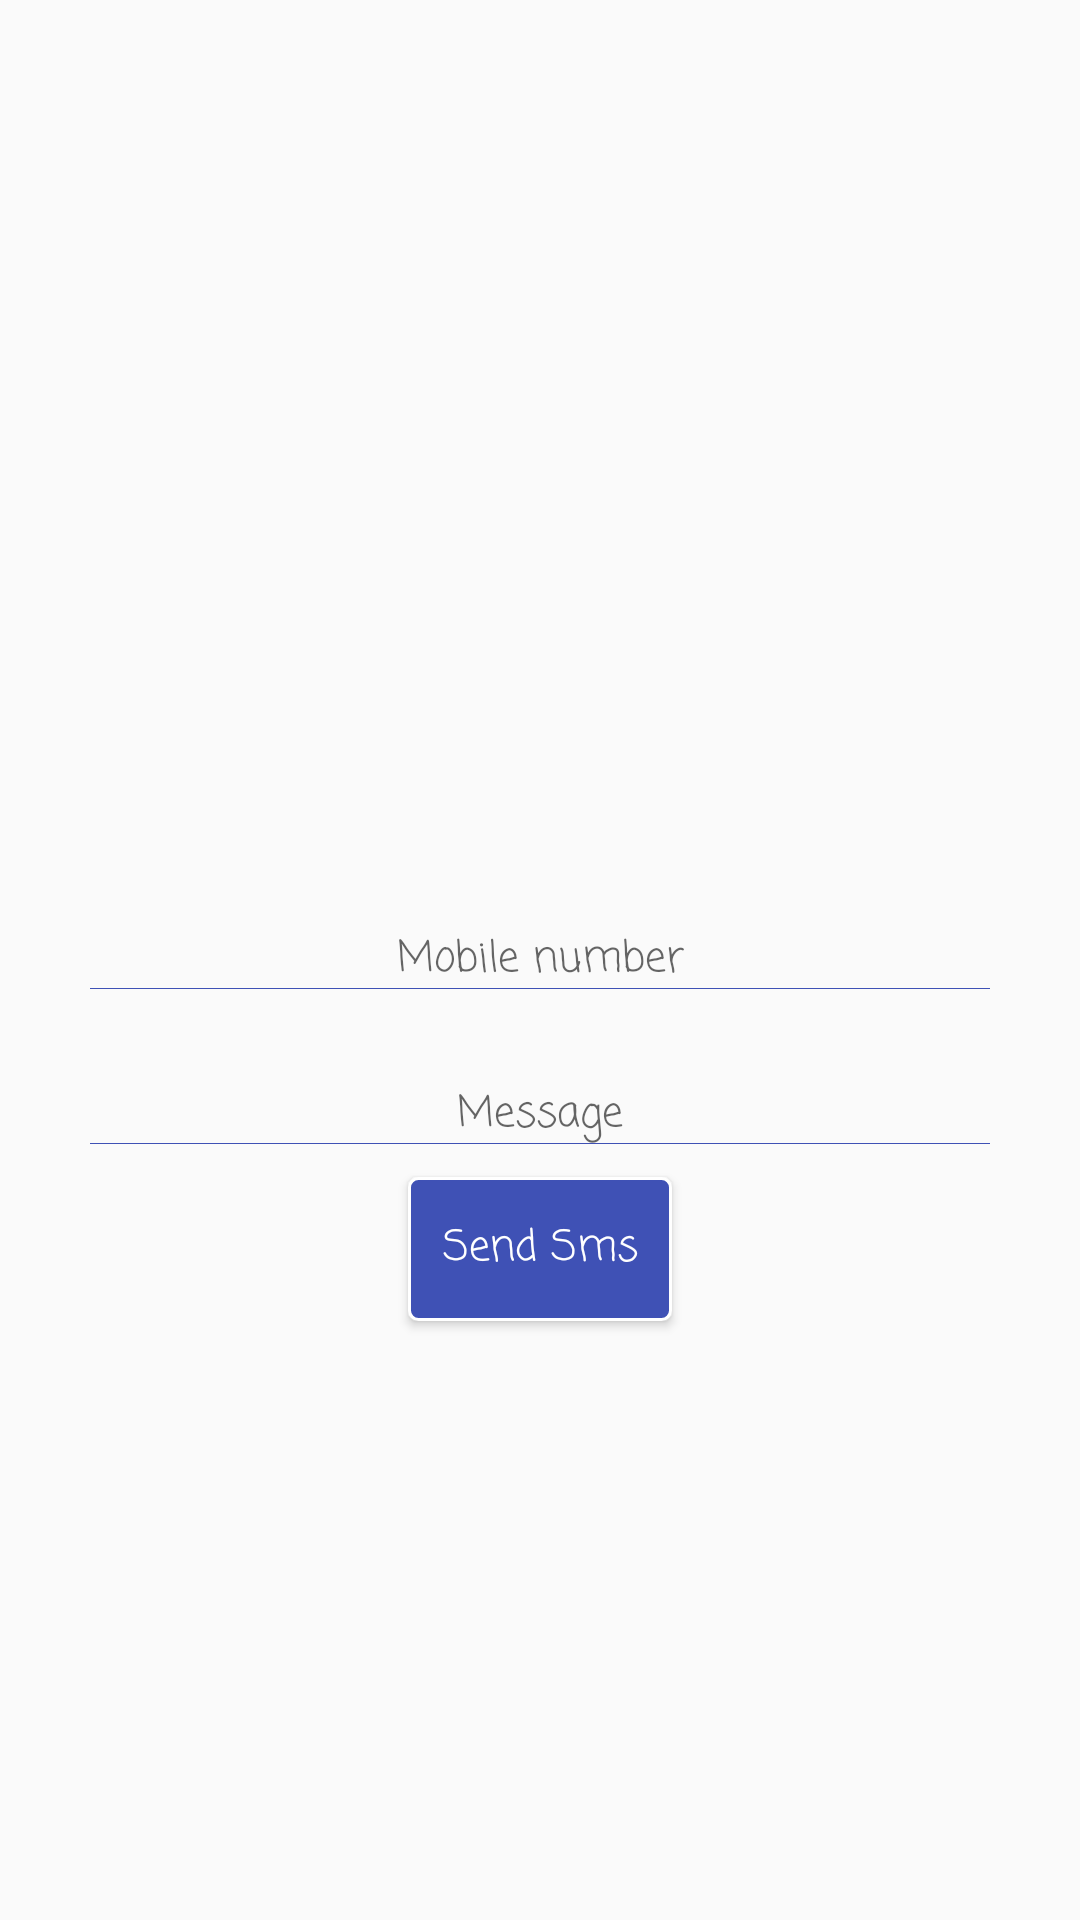

Write the Android layout XML for this screen, with the resource values it uses.
<!-- AndroidManifest.xml: application theme AppTheme -->
<!-- res/layout/content_alert.xml -->
<?xml version="1.0" encoding="utf-8"?>
<RelativeLayout xmlns:android="http://schemas.android.com/apk/res/android"
    xmlns:app="http://schemas.android.com/apk/res-auto"
    xmlns:tools="http://schemas.android.com/tools"
    android:id="@+id/content_alert"
    android:layout_width="match_parent"
    android:layout_height="match_parent"
    app:layout_behavior="@string/appbar_scrolling_view_behavior"
    tools:context="itg8.com.kitmonitoringchild.alertActivity.AlertActivity"
    tools:showIn="@layout/activity_alert">
    <FrameLayout
        android:layout_width="match_parent"
        android:layout_height="match_parent"
        android:id="@+id/FramLayout">
        <RelativeLayout
            android:id="@+id/hideImageRelative"
            android:layout_width="match_parent"
            android:layout_height="match_parent"
            android:visibility="gone">

            <ImageView
                android:src="@drawable/ic_warning"
                android:id="@+id/img_alert"
                android:layout_width="60dp"
                android:layout_height="60dp"
               android:layout_centerInParent="true" />
            <TextView
                android:layout_width="wrap_content"
                android:layout_height="wrap_content"
                android:layout_centerInParent="true"
                android:layout_below="@+id/img_alert"
                android:text="@string/alertmessage"
                style="@style/text_view_style"/>
        </RelativeLayout>
        <RelativeLayout
            android:layout_width="match_parent"
            android:layout_height="match_parent"
            android:id="@+id/showLoginRelative"
            android:visibility="visible">
            <EditText
                android:id="@+id/edt_mobile"
                android:layout_width="match_parent"
                android:layout_height="wrap_content"
                style="@style/edit_text"
                android:layout_centerInParent="true"
                android:layout_marginLeft="30dp"
                android:layout_marginRight="30dp"
                android:hint="Mobile number"/>

            <EditText
                android:singleLine="false"
                android:layout_marginTop="30dp"
                android:id="@+id/edt_smsMessage"
                android:layout_width="match_parent"
                android:layout_height="wrap_content"
                style="@style/edit_text"
                android:layout_below="@+id/edt_mobile"
                android:layout_centerInParent="true"
                android:layout_marginLeft="30dp"
                android:layout_marginRight="30dp"
                android:hint="Message"/>
            <Button
                android:id="@+id/btn_sendSms"
                android:layout_below="@+id/edt_smsMessage"
                android:layout_width="wrap_content"
                android:layout_height="wrap_content"
                android:layout_centerInParent="true"
                style="@style/button_login"
                android:text="@string/sendsms"/>

        </RelativeLayout>
    </FrameLayout>



</RelativeLayout>
<!-- res/layout/activity_alert.xml (included above) -->
<?xml version="1.0" encoding="utf-8"?>
<android.support.design.widget.CoordinatorLayout xmlns:android="http://schemas.android.com/apk/res/android"
    xmlns:app="http://schemas.android.com/apk/res-auto"
    xmlns:tools="http://schemas.android.com/tools"
    android:layout_width="match_parent"
    android:layout_height="match_parent"
    android:fitsSystemWindows="true"
    tools:context="itg8.com.kitmonitoringchild.alertActivity.AlertActivity">

    <android.support.design.widget.AppBarLayout
        android:layout_width="match_parent"
        android:layout_height="wrap_content"
        android:theme="@style/AppTheme.AppBarOverlay">

        <android.support.v7.widget.Toolbar
            android:id="@+id/toolbar"
            android:layout_width="match_parent"
            android:layout_height="?attr/actionBarSize"
            android:background="?attr/colorPrimary"
            app:popupTheme="@style/AppTheme.PopupOverlay" />

    </android.support.design.widget.AppBarLayout>

    <include layout="@layout/content_alert" />

    <android.support.design.widget.FloatingActionButton
        android:id="@+id/fab"
        android:visibility="gone"
        android:layout_width="wrap_content"
        android:layout_height="wrap_content"
        android:layout_gravity="bottom|end"
        android:layout_margin="@dimen/fab_margin"
        app:srcCompat="@android:drawable/ic_dialog_email" />

</android.support.design.widget.CoordinatorLayout>
<!-- resources referenced by this layout -->
<resources>
  <dimen name="fab_margin">16dp</dimen>
  <string name="alertmessage">Send A Meaasge to your Parents...</string>
  <string name="sendsms"> Send Sms</string>
  <style name="AppTheme.AppBarOverlay" parent="ThemeOverlay.AppCompat.Dark.ActionBar" />
  <style name="AppTheme.PopupOverlay" parent="ThemeOverlay.AppCompat.Light" />
  <style name="button_login">
  
          <item name="android:textAppearance">?android:attr/textAppearanceMedium</item>
          <item name="android:textColor">@color/colorWhite</item>
          <item name="android:fontFamily">casual</item>
          <item name="android:textSize">@dimen/text_font</item>
          <item name="android:textStyle">normal</item>
          <item name="android:background">@drawable/button_background</item>
          <item name="android:layout_marginRight">10dp</item>
          <item name="android:layout_marginLeft">10dp</item>
          <item name="android:shadowColor">@color/colorPrimary</item>
          <item name="android:shadowDx">05</item>
          <item name="android:shadowDy">05</item>
          <item name="android:layout_marginTop">10dp</item>
          <item name="android:elevation">05dp</item>
  
  
      </style>
  <style name="edit_text">
          <item name="android:textAppearance">?android:attr/textAppearanceMedium</item>
          <item name="android:textColor">@color/colorBlack</item>
          <item name="android:fontFamily">casual</item>
          <item name="android:textSize">@dimen/text_font</item>
          <item name="android:textStyle">normal</item>
          <item name="android:gravity">center_horizontal</item>
          <item name="android:tint">@color/colorPrimary</item>
          <item name="android:background">@drawable/edt_back</item>
          <item name="android:singleLine">true</item>
  
  
      </style>
  <style name="text_view_style">
          <item name="android:textAppearance">?android:attr/textAppearanceMedium</item>
          <item name="android:textColor">@color/colorPrimary</item>
          <item name="android:fontFamily">casual</item>
          <item name="android:textSize">@dimen/text_font</item>
          <item name="android:textStyle">normal</item>
  
      </style>
  <style name="AppTheme" parent="Theme.AppCompat.Light.DarkActionBar">
          
          <item name="colorPrimary">@color/colorPrimary</item>
          <item name="colorPrimaryDark">@color/colorPrimaryDark</item>
          <item name="colorAccent">@color/colorAccent</item>
      </style>
  <color name="colorWhite">#FFffff</color>
  <dimen name="text_font">14sp</dimen>
  <!-- drawable button_background (drawable) -->
  <?xml version="1.0" encoding="utf-8"?>
  <shape xmlns:android="http://schemas.android.com/apk/res/android"
      android:shape="rectangle">
      <stroke android:width="1dp" android:color="@color/colorWhite"
          ></stroke>
  
  <solid android:color="@color/colorPrimary"></solid>
      <corners android:radius="03dp"></corners>
  
  </shape>
  <color name="colorPrimary">#3F51B5</color>
  <color name="colorBlack">#000000</color>
  <!-- drawable edt_back (drawable) -->
  <?xml version="1.0" encoding="utf-8"?>
  <layer-list xmlns:android="http://schemas.android.com/apk/res/android">
      <item
          android:top="-25dp"
          android:left="-25dp"
          android:right="-25dp"
          android:bottom="1dp">
          <shape android:shape="rectangle">
              <stroke android:width="1px" android:color="@color/colorPrimary"/>
          </shape>
      </item>
  
  
  </layer-list>
  <color name="colorPrimaryDark">#303F9F</color>
  <color name="colorAccent">#FF4081</color>
</resources>
